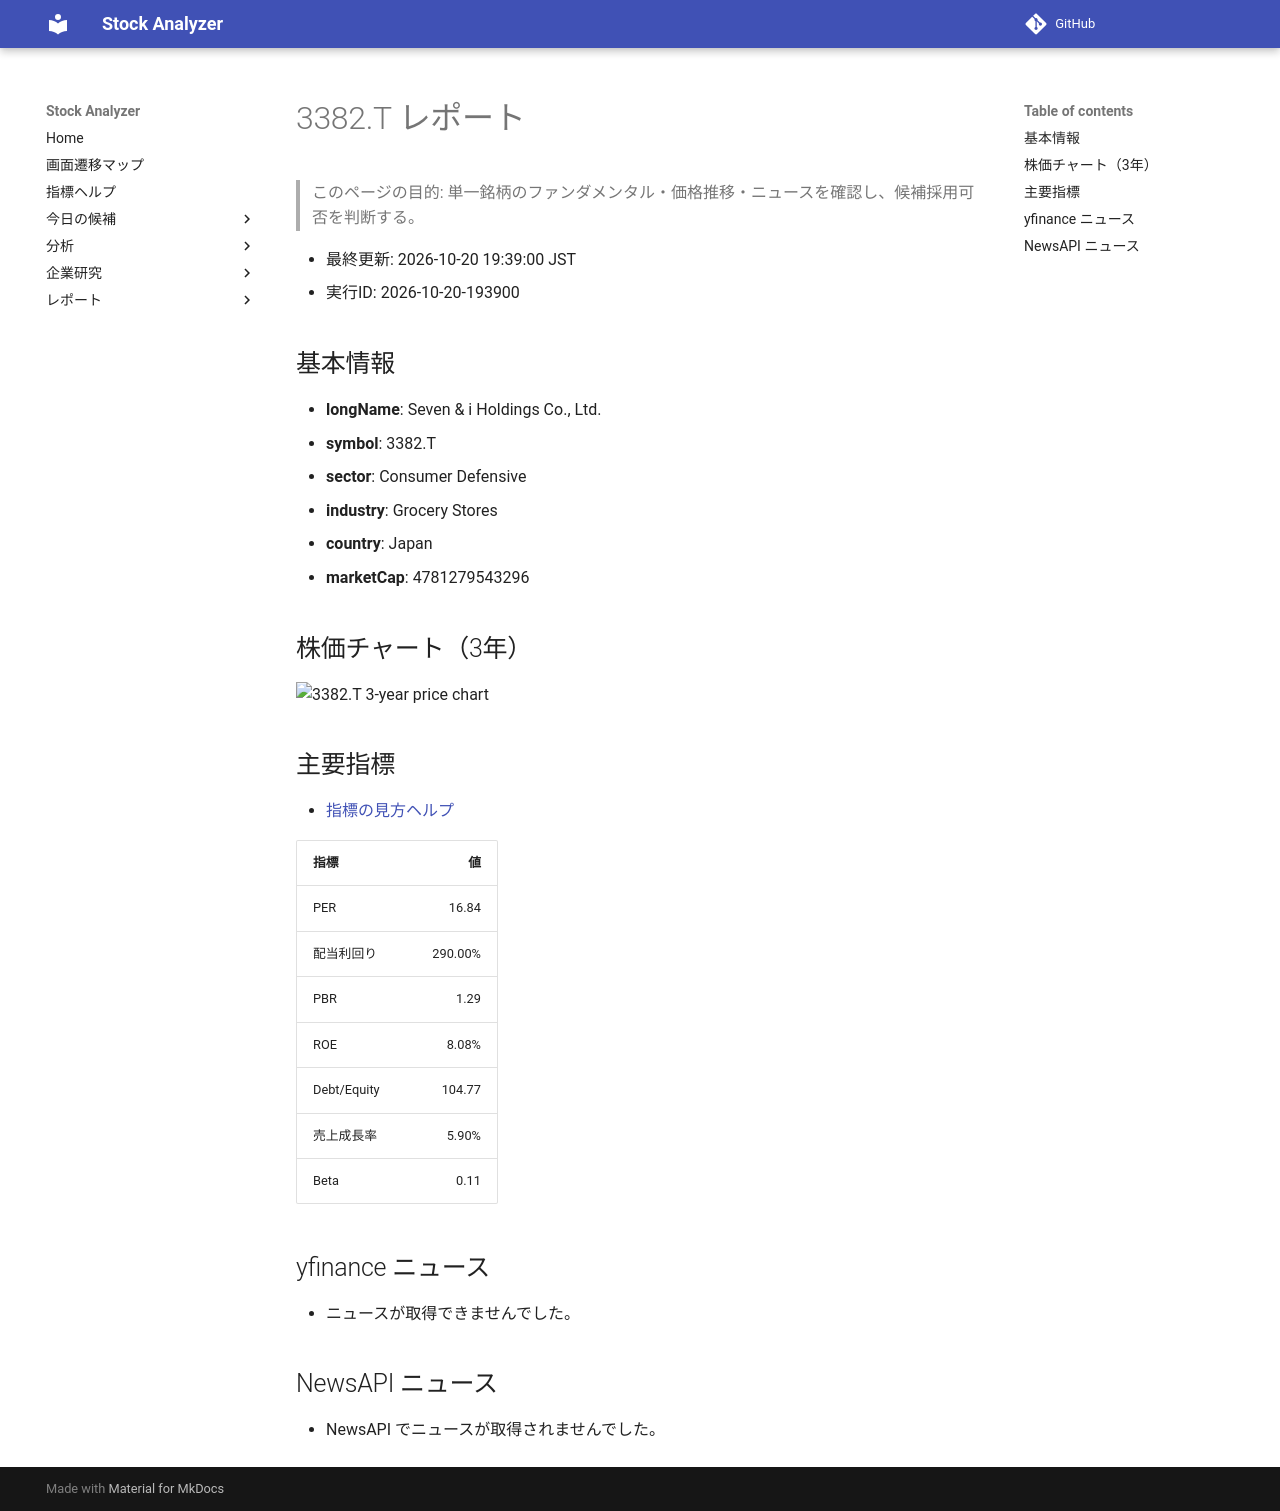

repository: Yumi-note/Making-APP · page: stocks/2026-10-20/193900/3382_T/index.html · generator: mkdocs

# 3382.T レポート

> このページの目的: 単一銘柄のファンダメンタル・価格推移・ニュースを確認し、候補採用可否を判断する。

- 最終更新: 2026-10-20 19:39:00 JST
- 実行ID: 2026-10-20-193900

## 基本情報

- **longName**: Seven & i Holdings Co., Ltd.
- **symbol**: 3382.T
- **sector**: Consumer Defensive
- **industry**: Grocery Stores
- **country**: Japan
- **marketCap**: 4781279543296

## 株価チャート（3年）

![3382.T 3-year price chart](3382_T_3y.png)

## 主要指標

- [指標の見方ヘルプ](../../../../indicators.md)

| 指標 | 値 |
|---|---:|
| PER | 16.84 |
| 配当利回り | 290.00% |
| PBR | 1.29 |
| ROE | 8.08% |
| Debt/Equity | 104.77 |
| 売上成長率 | 5.90% |
| Beta | 0.11 |

## yfinance ニュース

- ニュースが取得できませんでした。

## NewsAPI ニュース

- NewsAPI でニュースが取得されませんでした。
